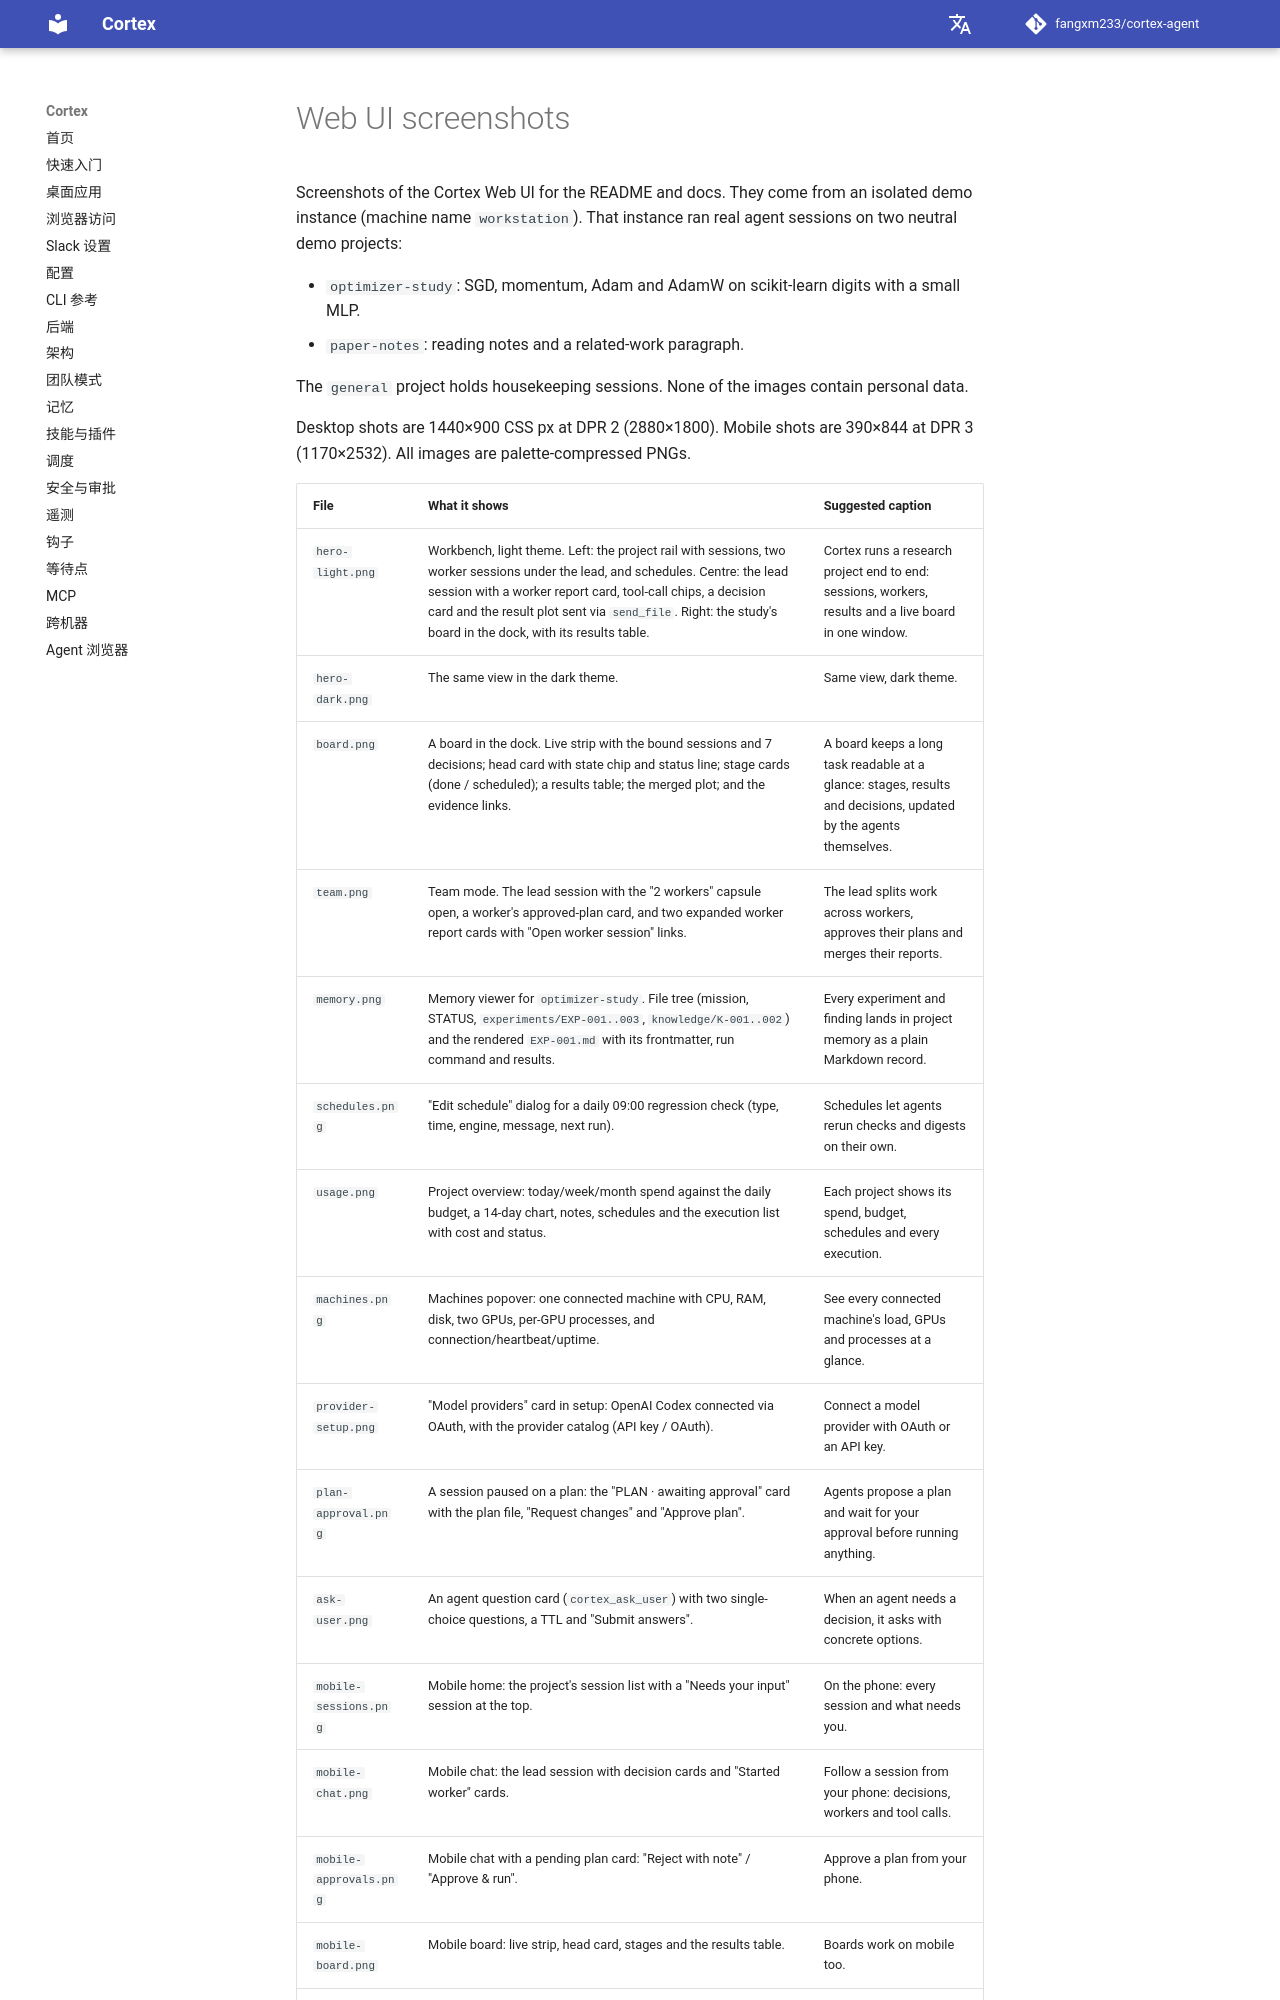

repository: fangxm233/cortex-agent · page: zh/images/ui/index.html · generator: mkdocs

# Web UI screenshots

Screenshots of the Cortex Web UI for the README and docs. They come from an isolated
demo instance (machine name `workstation`). That instance ran real agent sessions on
two neutral demo projects:

- `optimizer-study`: SGD, momentum, Adam and AdamW on scikit-learn digits with a small MLP.
- `paper-notes`: reading notes and a related-work paragraph.

The `general` project holds housekeeping sessions. None of the images contain personal
data.

Desktop shots are 1440×900 CSS px at DPR 2 (2880×1800). Mobile shots are 390×844 at
DPR 3 (1170×2532). All images are palette-compressed PNGs.
